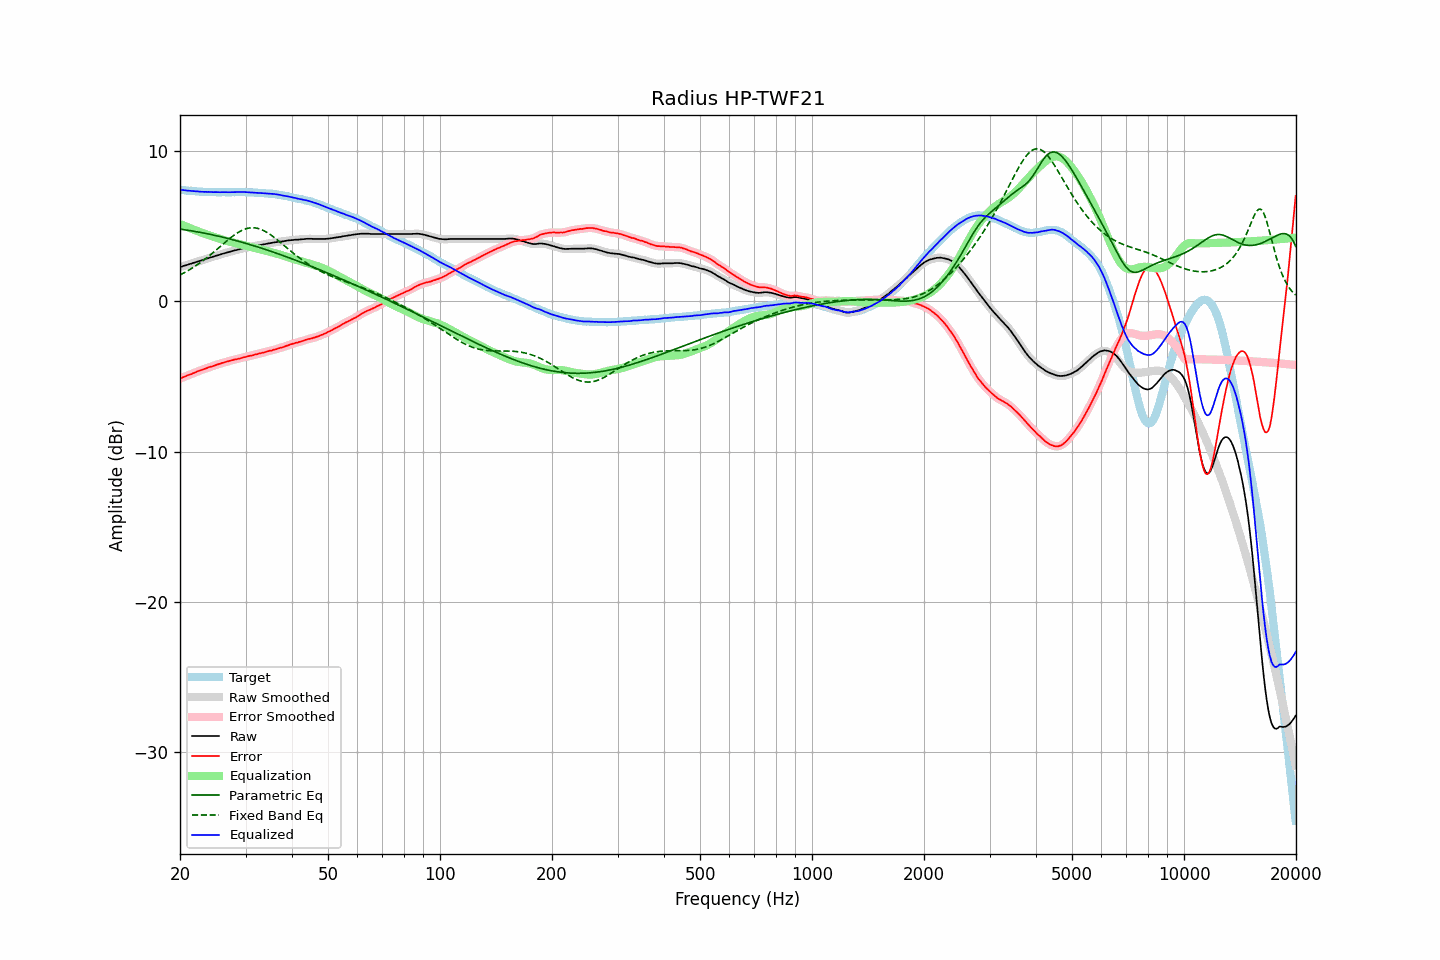

The data file committed next to this chart (first rows):
frequency, raw, error, smoothed, error_smoothed, equalization, parametric_eq, fixed_band_eq, equalized_raw, equalized_smoothed, target
20.00, 2.28, -5.14, 2.28, -5.14, 5.14, 4.80, 1.76, 7.42, 7.42, 7.42
20.20, 2.31, -5.10, 2.31, -5.10, 5.09, 4.79, 1.81, 7.40, 7.41, 7.41
20.40, 2.35, -5.05, 2.34, -5.05, 5.05, 4.77, 1.87, 7.40, 7.39, 7.40
20.61, 2.38, -5.01, 2.38, -5.01, 5.01, 4.76, 1.92, 7.38, 7.38, 7.39
20.81, 2.41, -4.96, 2.41, -4.96, 4.96, 4.74, 1.98, 7.37, 7.37, 7.37
21.02, 2.44, -4.92, 2.44, -4.92, 4.92, 4.72, 2.04, 7.36, 7.36, 7.36
21.23, 2.48, -4.87, 2.48, -4.88, 4.88, 4.71, 2.11, 7.36, 7.35, 7.35
21.44, 2.51, -4.85, 2.51, -4.84, 4.83, 4.69, 2.17, 7.34, 7.35, 7.36
21.66, 2.55, -4.79, 2.54, -4.80, 4.79, 4.67, 2.24, 7.34, 7.34, 7.34
21.87, 2.58, -4.76, 2.58, -4.75, 4.75, 4.65, 2.31, 7.33, 7.33, 7.34
22.09, 2.61, -4.71, 2.61, -4.71, 4.71, 4.64, 2.38, 7.32, 7.32, 7.32
22.31, 2.65, -4.66, 2.64, -4.66, 4.67, 4.62, 2.45, 7.31, 7.31, 7.31
22.54, 2.68, -4.62, 2.68, -4.62, 4.62, 4.60, 2.53, 7.30, 7.30, 7.30
22.76, 2.71, -4.59, 2.71, -4.58, 4.58, 4.58, 2.60, 7.29, 7.29, 7.30
22.99, 2.75, -4.54, 2.74, -4.54, 4.54, 4.56, 2.68, 7.29, 7.29, 7.29
23.22, 2.78, -4.50, 2.78, -4.50, 4.50, 4.54, 2.76, 7.28, 7.28, 7.28
23.45, 2.82, -4.47, 2.82, -4.46, 4.46, 4.51, 2.84, 7.28, 7.28, 7.29
23.69, 2.85, -4.43, 2.85, -4.43, 4.43, 4.49, 2.93, 7.28, 7.28, 7.28
23.92, 2.89, -4.38, 2.89, -4.39, 4.39, 4.47, 3.01, 7.28, 7.28, 7.27
24.16, 2.92, -4.36, 2.92, -4.36, 4.36, 4.45, 3.10, 7.27, 7.27, 7.28
24.40, 2.95, -4.33, 2.95, -4.32, 4.32, 4.43, 3.19, 7.27, 7.27, 7.28
24.65, 2.98, -4.29, 2.98, -4.29, 4.28, 4.40, 3.28, 7.26, 7.27, 7.27
24.89, 3.02, -4.25, 3.01, -4.25, 4.25, 4.38, 3.37, 7.27, 7.26, 7.27
25.14, 3.05, -4.21, 3.05, -4.21, 4.21, 4.35, 3.46, 7.26, 7.26, 7.26
25.39, 3.08, -4.18, 3.08, -4.18, 4.18, 4.33, 3.55, 7.26, 7.26, 7.26
25.65, 3.11, -4.15, 3.11, -4.15, 4.15, 4.30, 3.64, 7.25, 7.26, 7.26
25.91, 3.15, -4.11, 3.14, -4.12, 4.11, 4.28, 3.74, 7.26, 7.26, 7.26
26.16, 3.18, -4.09, 3.18, -4.08, 4.08, 4.25, 3.83, 7.26, 7.26, 7.27
26.43, 3.21, -4.05, 3.21, -4.05, 4.05, 4.23, 3.92, 7.26, 7.26, 7.26
26.69, 3.24, -4.02, 3.24, -4.02, 4.02, 4.20, 4.01, 7.26, 7.26, 7.26
26.96, 3.27, -3.99, 3.27, -3.99, 3.99, 4.17, 4.10, 7.26, 7.26, 7.26
27.23, 3.30, -3.96, 3.30, -3.96, 3.96, 4.15, 4.19, 7.26, 7.26, 7.26
27.50, 3.33, -3.93, 3.33, -3.93, 3.93, 4.12, 4.27, 7.26, 7.26, 7.26
27.77, 3.36, -3.91, 3.36, -3.90, 3.91, 4.09, 4.35, 7.26, 7.26, 7.27
28.05, 3.39, -3.87, 3.38, -3.88, 3.88, 4.06, 4.43, 7.27, 7.26, 7.26
28.33, 3.41, -3.86, 3.41, -3.85, 3.85, 4.03, 4.50, 7.26, 7.26, 7.27
28.62, 3.44, -3.83, 3.44, -3.83, 3.83, 4.00, 4.57, 7.27, 7.27, 7.27
28.90, 3.47, -3.81, 3.47, -3.81, 3.80, 3.98, 4.64, 7.27, 7.27, 7.28
29.19, 3.50, -3.78, 3.50, -3.78, 3.78, 3.95, 4.69, 7.27, 7.27, 7.28
29.48, 3.52, -3.75, 3.52, -3.75, 3.75, 3.92, 4.74, 7.27, 7.27, 7.27
29.78, 3.55, -3.72, 3.55, -3.72, 3.72, 3.88, 4.79, 7.27, 7.27, 7.27
30.08, 3.57, -3.70, 3.57, -3.69, 3.70, 3.85, 4.83, 7.26, 7.26, 7.27
30.38, 3.59, -3.66, 3.59, -3.66, 3.67, 3.82, 4.85, 7.26, 7.26, 7.25
30.68, 3.61, -3.64, 3.61, -3.64, 3.64, 3.79, 4.88, 7.25, 7.25, 7.25
30.99, 3.63, -3.62, 3.63, -3.62, 3.62, 3.76, 4.89, 7.24, 7.24, 7.25
31.30, 3.65, -3.60, 3.65, -3.59, 3.59, 3.73, 4.90, 7.24, 7.24, 7.25
31.61, 3.67, -3.57, 3.67, -3.57, 3.56, 3.69, 4.89, 7.23, 7.23, 7.24
31.93, 3.69, -3.53, 3.69, -3.54, 3.54, 3.66, 4.88, 7.23, 7.23, 7.22
32.24, 3.71, -3.52, 3.71, -3.51, 3.51, 3.63, 4.86, 7.22, 7.22, 7.23
32.57, 3.73, -3.48, 3.73, -3.48, 3.49, 3.59, 4.83, 7.21, 7.21, 7.21
32.89, 3.75, -3.46, 3.75, -3.46, 3.46, 3.56, 4.80, 7.21, 7.21, 7.21
33.22, 3.77, -3.43, 3.77, -3.43, 3.43, 3.52, 4.76, 7.20, 7.20, 7.20
33.55, 3.79, -3.41, 3.79, -3.40, 3.40, 3.49, 4.71, 7.19, 7.19, 7.20
33.89, 3.81, -3.38, 3.81, -3.38, 3.37, 3.45, 4.65, 7.18, 7.18, 7.19
34.23, 3.83, -3.34, 3.83, -3.34, 3.35, 3.42, 4.59, 7.18, 7.18, 7.17
34.57, 3.85, -3.32, 3.85, -3.32, 3.32, 3.38, 4.52, 7.17, 7.17, 7.17
34.92, 3.87, -3.28, 3.87, -3.29, 3.29, 3.35, 4.45, 7.16, 7.16, 7.15
35.27, 3.89, -3.28, 3.89, -3.26, 3.26, 3.31, 4.38, 7.15, 7.15, 7.17
35.62, 3.91, -3.23, 3.91, -3.24, 3.23, 3.27, 4.30, 7.14, 7.14, 7.14
35.97, 3.93, -3.21, 3.93, -3.21, 3.20, 3.24, 4.22, 7.13, 7.13, 7.14
... 635 more rows
